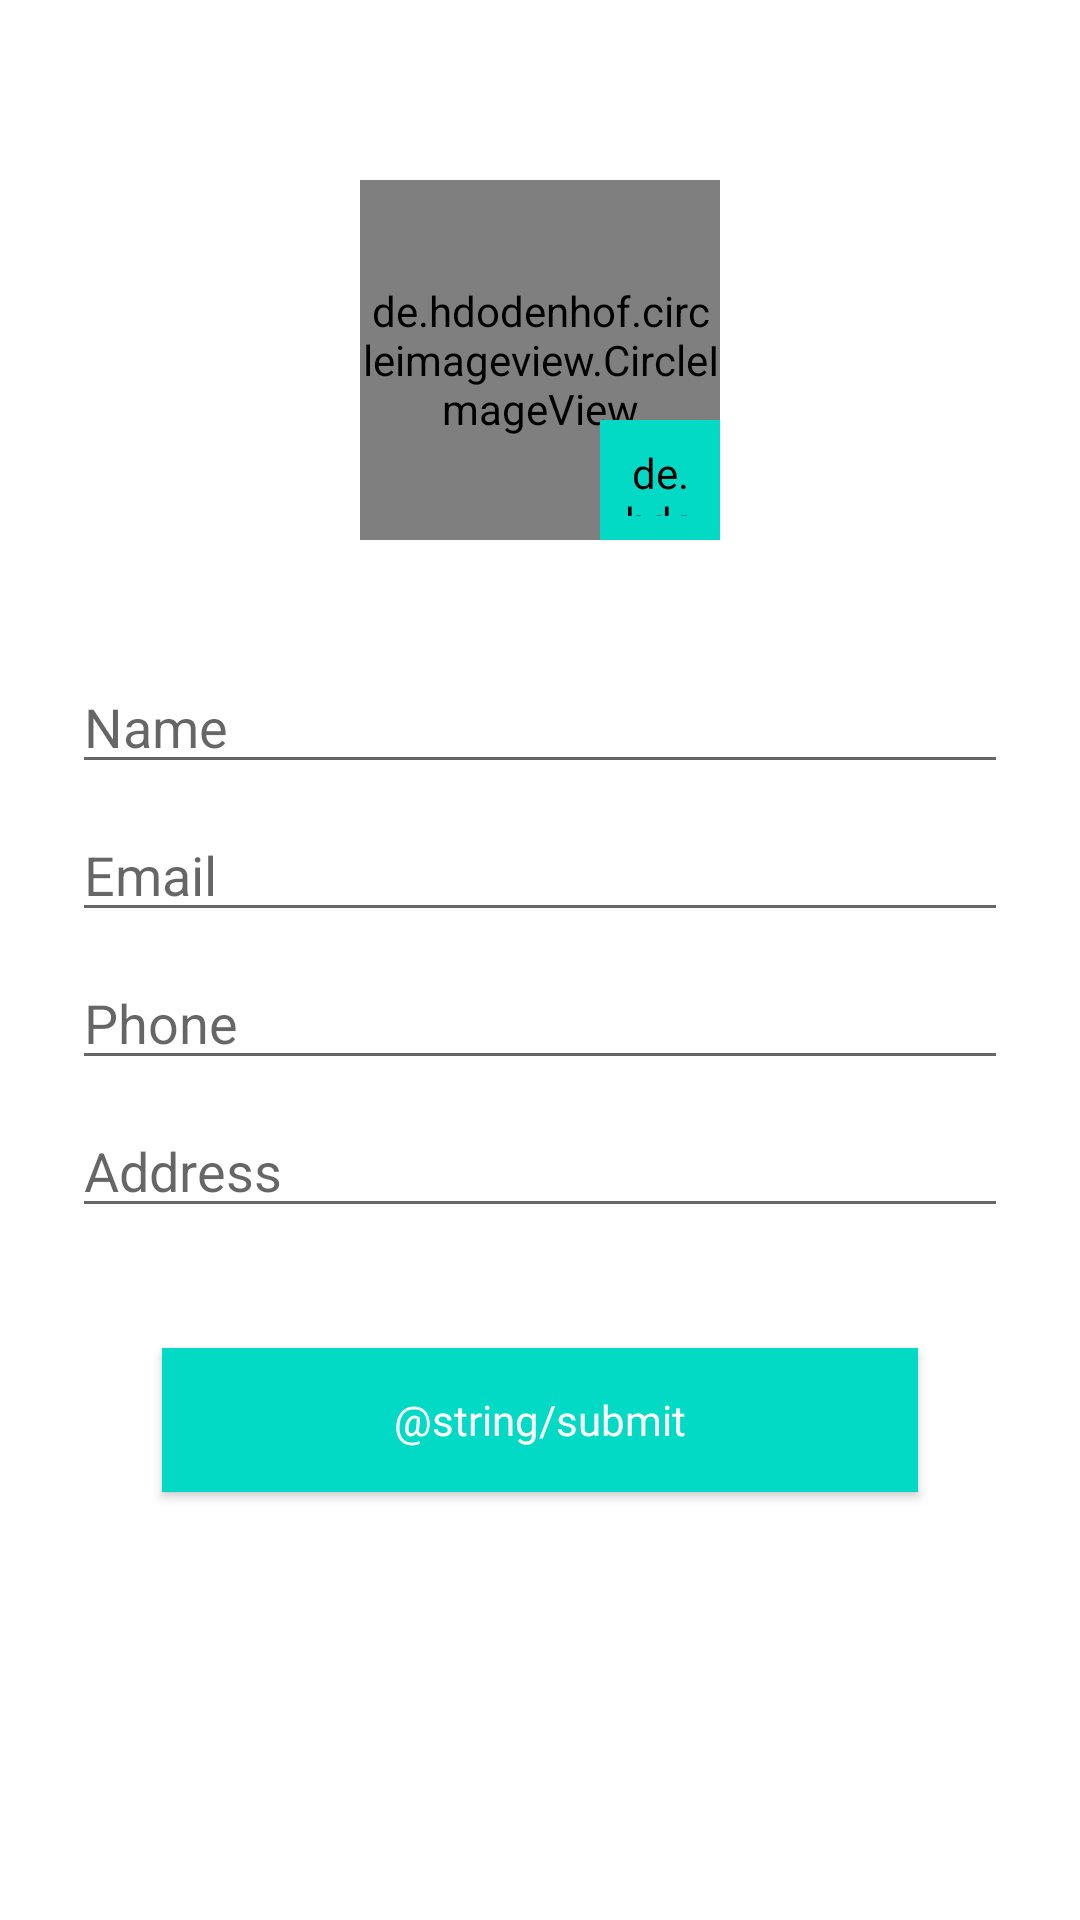

Produce the Android XML layout that renders to this screen, including the resource entries it uses.
<!-- AndroidManifest.xml: application theme Theme.TaskWebSkitters -->
<!-- res/layout/fragment_add_user.xml -->
<?xml version="1.0" encoding="utf-8"?>
<androidx.constraintlayout.widget.ConstraintLayout xmlns:android="http://schemas.android.com/apk/res/android"
    xmlns:tools="http://schemas.android.com/tools"
    android:layout_width="match_parent"
    android:layout_height="match_parent"
    xmlns:app="http://schemas.android.com/apk/res-auto"
    tools:context=".view.fragments.AddUserFragment">

    <de.hdodenhof.circleimageview.CircleImageView
        android:id="@+id/profile"
        android:layout_width="120dp"
        android:layout_height="120dp"
        android:layout_marginTop="60dp"
        android:src="@drawable/person"
        app:civ_border_color="@color/card_blue"
        app:civ_border_width="2dp"
        app:layout_constraintTop_toTopOf="parent"
        app:layout_constraintStart_toStartOf="parent"
        app:layout_constraintEnd_toEndOf="parent"/>

    <de.hdodenhof.circleimageview.CircleImageView
        android:id="@+id/editPhoto"
        android:layout_width="40dp"
        android:layout_height="40dp"
        android:src="@drawable/ic_edit"
        android:background="@drawable/shape_indicator_active"
        android:backgroundTint="@color/teal_200"
        android:padding="8dp"
        app:layout_constraintEnd_toEndOf="@id/profile"
        app:layout_constraintBottom_toBottomOf="@+id/profile"/>

    <androidx.appcompat.widget.AppCompatEditText
        android:id="@+id/name"
        android:layout_width="match_parent"
        android:layout_height="wrap_content"
        android:layout_marginStart="24dp"
        android:layout_marginEnd="24dp"
        android:hint="Name"
        android:inputType="textPersonName"
        app:layout_constraintTop_toBottomOf="@id/profile"
        android:layout_marginTop="40dp"/>

    <androidx.appcompat.widget.AppCompatEditText
        android:id="@+id/email"
        android:layout_width="match_parent"
        android:layout_height="wrap_content"
        android:layout_marginStart="24dp"
        android:layout_marginEnd="24dp"
        android:hint="Email"
        android:inputType="textEmailAddress"
        app:layout_constraintTop_toBottomOf="@id/name"
        android:layout_marginTop="8dp"/>

    <androidx.appcompat.widget.AppCompatEditText
        android:id="@+id/phone"
        android:layout_width="match_parent"
        android:layout_height="wrap_content"
        android:layout_marginStart="24dp"
        android:layout_marginEnd="24dp"
        android:hint="Phone"
        android:inputType="number"
        android:maxLength="10"
        app:layout_constraintTop_toBottomOf="@id/email"
        android:layout_marginTop="8dp"/>

    <androidx.appcompat.widget.AppCompatEditText
        android:id="@+id/address"
        android:layout_width="match_parent"
        android:layout_height="wrap_content"
        android:layout_marginStart="24dp"
        android:layout_marginEnd="24dp"
        android:hint="Address"
        android:inputType="textCapWords"
        android:maxLength="10"
        app:layout_constraintTop_toBottomOf="@id/phone"
        android:layout_marginTop="8dp"/>

    <androidx.appcompat.widget.AppCompatButton
        android:id="@+id/submit"
        android:layout_width="0dp"
        android:layout_height="wrap_content"
        app:layout_constraintEnd_toEndOf="parent"
        app:layout_constraintStart_toStartOf="parent"
        app:layout_constraintTop_toBottomOf="@id/address"
        android:layout_marginTop="40dp"
        android:background="@color/teal_200"
        android:text="@string/submit"
        android:textColor="@color/white"
        android:fontFamily="@font/montserrat"
        android:textAllCaps="false"
        app:layout_constraintWidth_percent="0.7"/>

</androidx.constraintlayout.widget.ConstraintLayout>
<!-- resources referenced by this layout -->
<resources>
  <color name="card_blue">#0A0F66</color>
  <color name="teal_200">#FF03DAC5</color>
  <color name="white">#fff</color>
  <!-- drawable ic_edit (drawable) -->
  <vector android:height="24dp" android:tint="@color/card_red"
      android:viewportHeight="24" android:viewportWidth="24"
      android:width="24dp" xmlns:android="http://schemas.android.com/apk/res/android">
      <path android:fillColor="@color/card_red" android:pathData="M3,17.25V21h3.75L17.81,9.94l-3.75,-3.75L3,17.25zM20.71,7.04c0.39,-0.39 0.39,-1.02 0,-1.41l-2.34,-2.34c-0.39,-0.39 -1.02,-0.39 -1.41,0l-1.83,1.83 3.75,3.75 1.83,-1.83z"/>
  </vector>
  <!-- drawable person: png bitmap (drawable, 31211 bytes) -->
  <!-- drawable shape_indicator_active (drawable) -->
  <?xml version="1.0" encoding="utf-8"?>
  <shape
      android:shape="oval"
      xmlns:android="http://schemas.android.com/apk/res/android">
  
      <solid android:color="@color/card_red"/>
      <size android:width="8dp"
          android:height="8dp"/>
  
  </shape>
  <style name="Theme.TaskWebSkitters" parent="Theme.MaterialComponents.DayNight.NoActionBar">
          
          <item name="colorPrimary">@color/purple_500</item>
          <item name="colorPrimaryVariant">@color/purple_700</item>
          <item name="colorOnPrimary">@color/white</item>
          
          <item name="colorSecondary">@color/teal_200</item>
          <item name="colorSecondaryVariant">@color/teal_700</item>
          <item name="colorOnSecondary">@color/black</item>
          
          <item name="android:statusBarColor" tools:targetApi="l">?attr/colorPrimaryVariant</item>
          
      </style>
  <color name="card_red">#3F0702</color>
  <color name="purple_500">#0A0F66</color>
  <color name="purple_700">#000E3D</color>
  <color name="teal_700">#FF018786</color>
  <color name="black">#000</color>
</resources>
